Dataset: RLD_Dataset_Split (GitHub, kevoctavian/ProgramRLD). Classes: bacterial blight, healthy, rice blast, tungro.

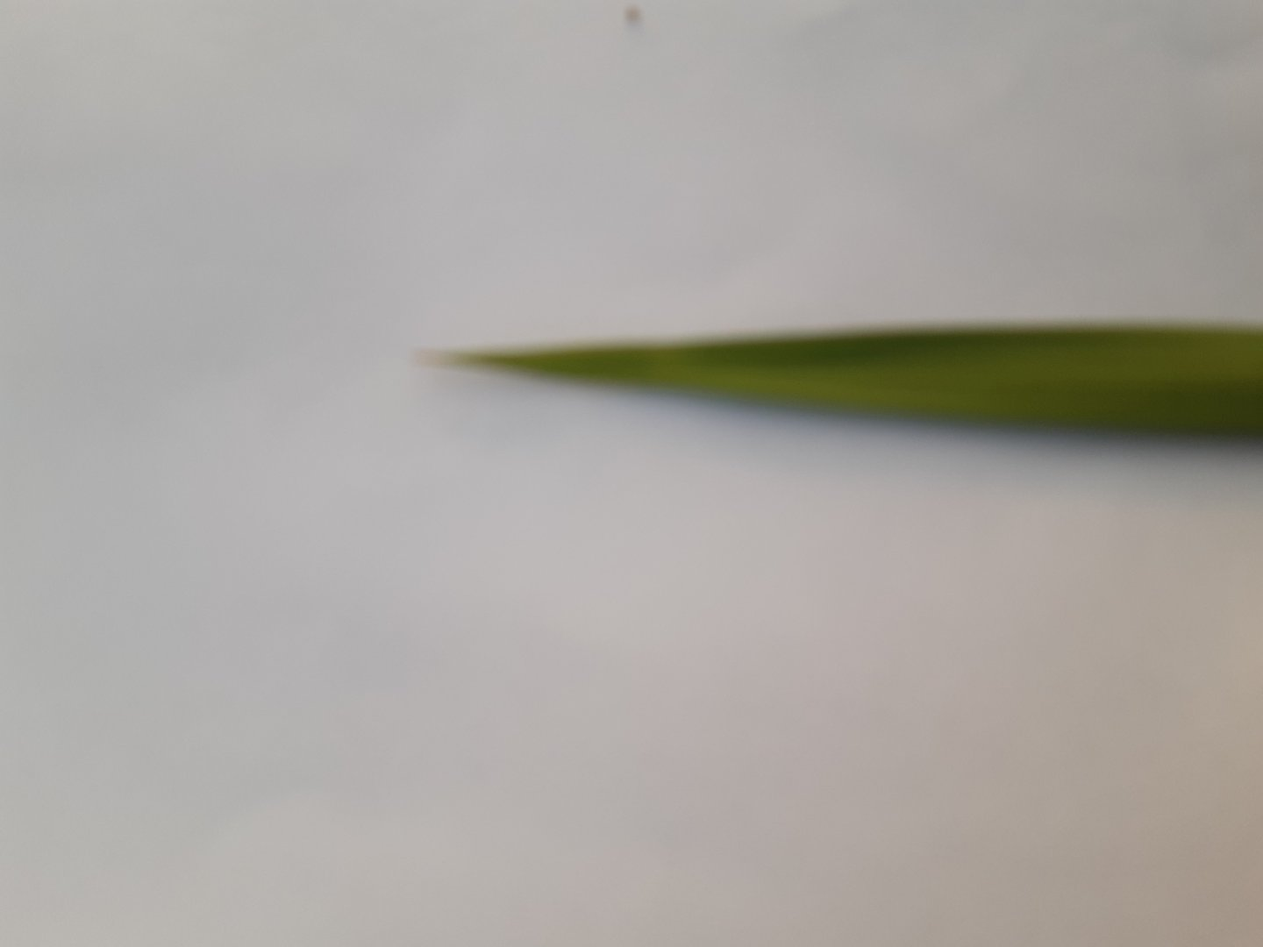
Label: healthy

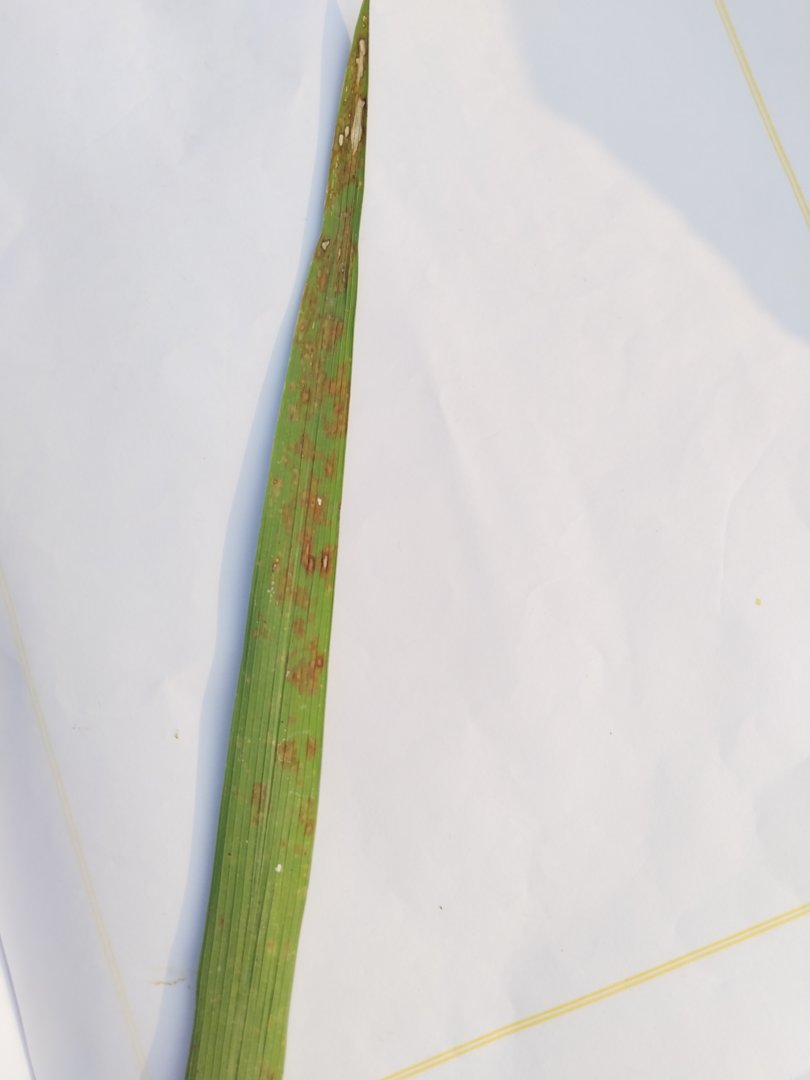
Label: rice blast

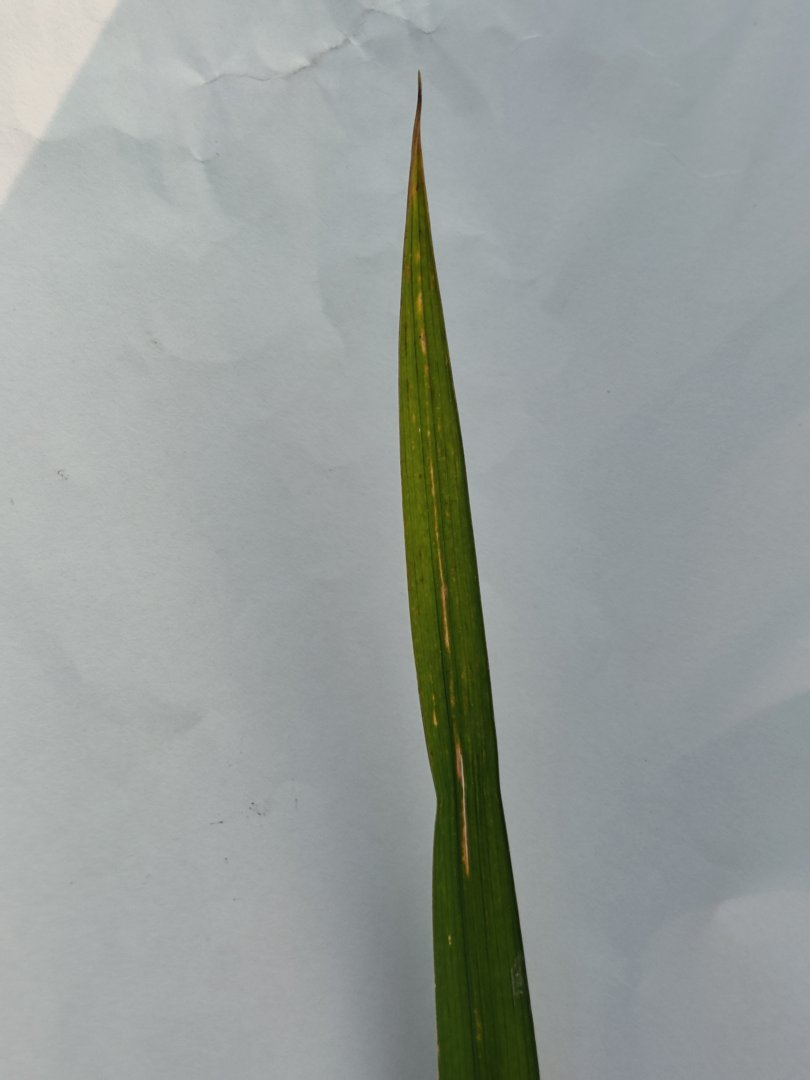
Label: rice blast

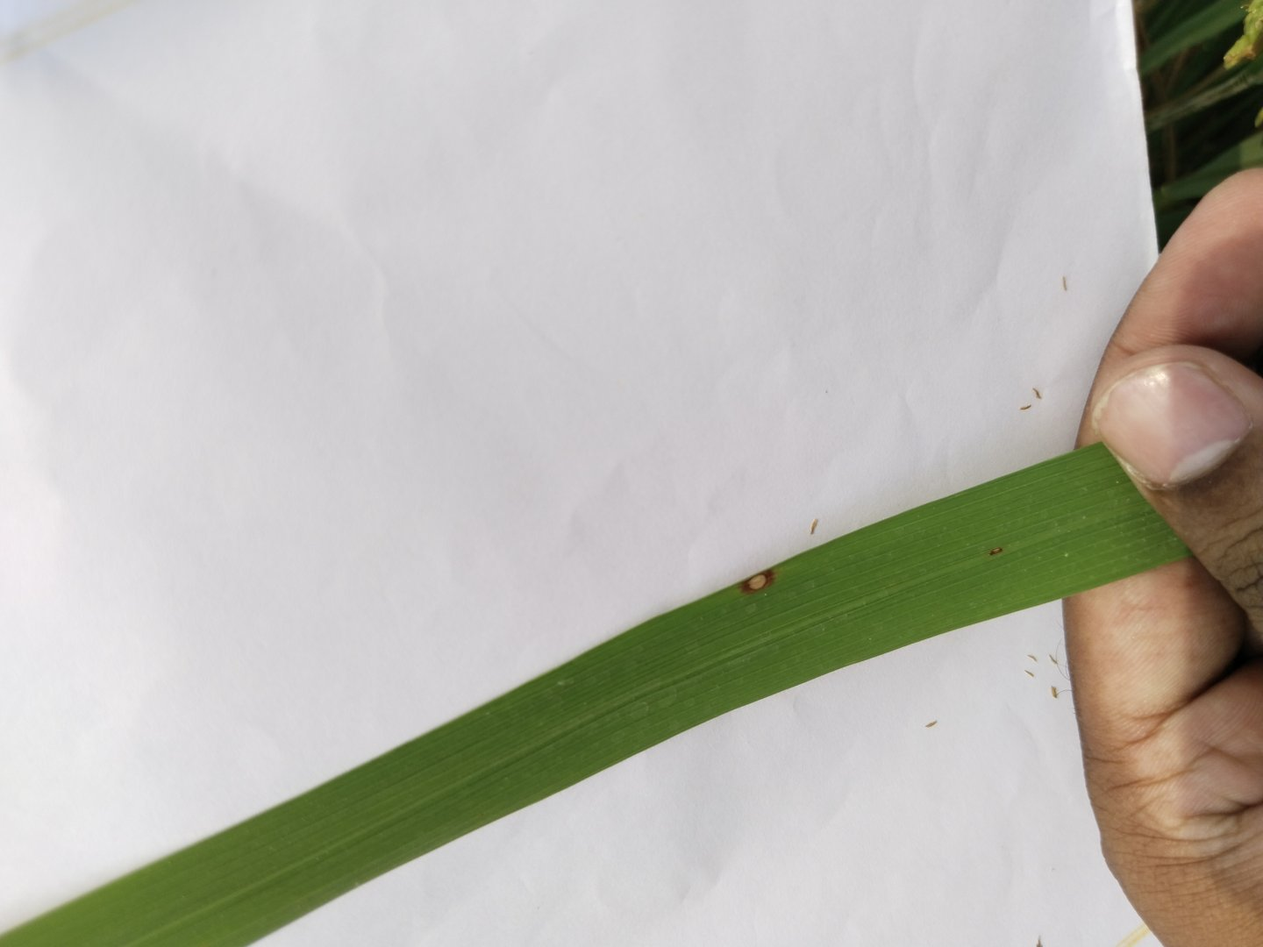
Label: rice blast

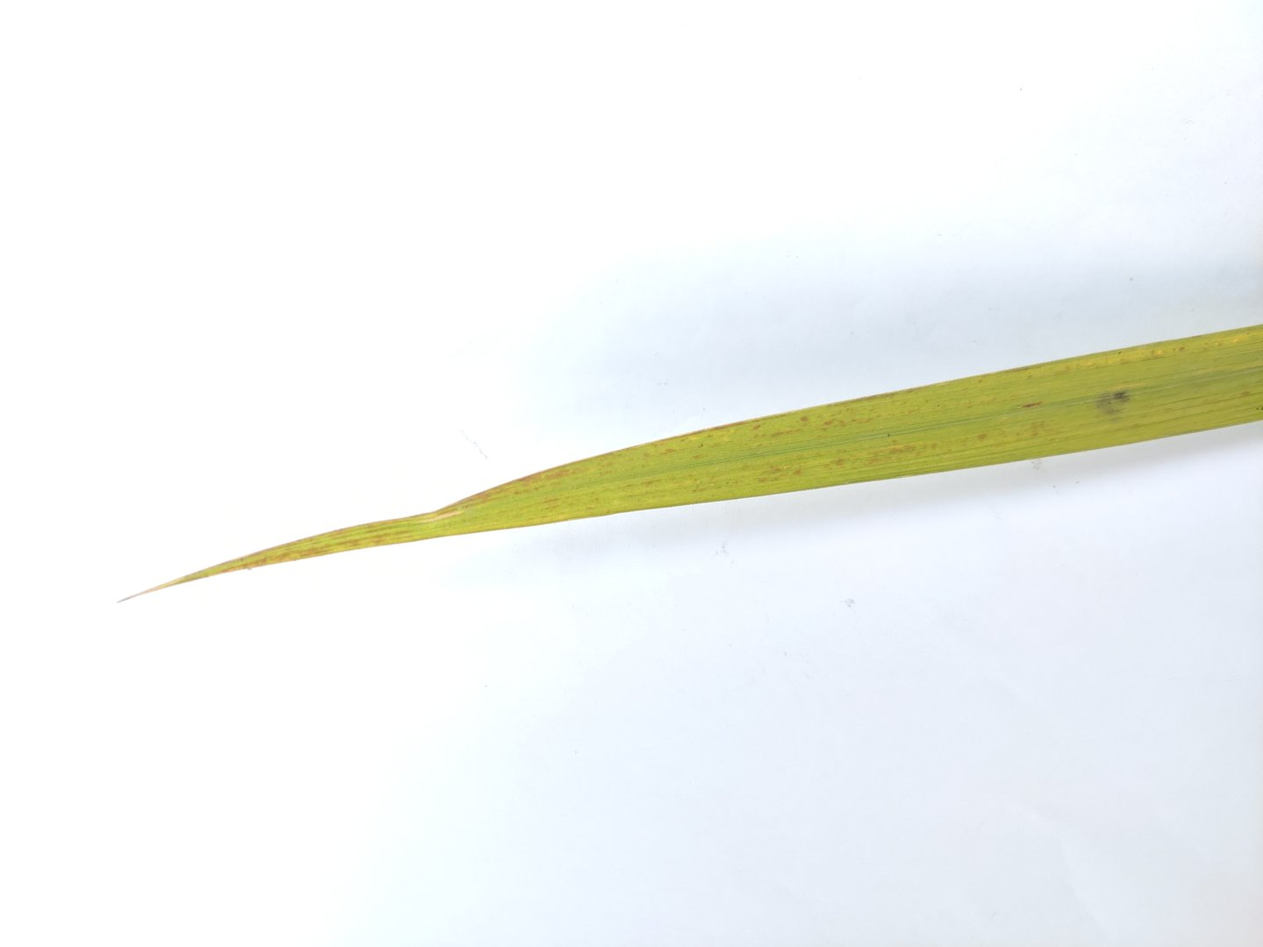
Label: tungro

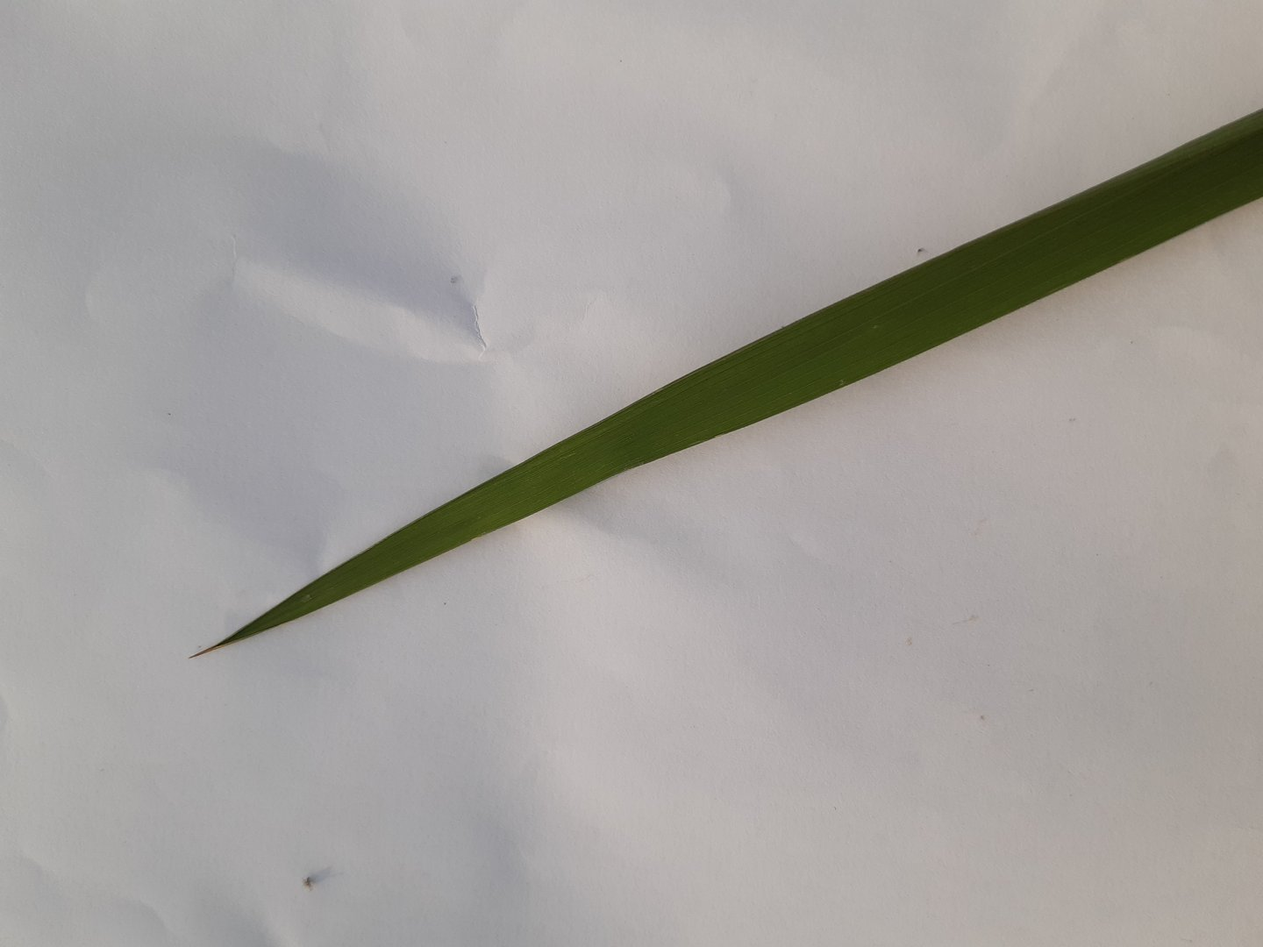
Label: healthy
